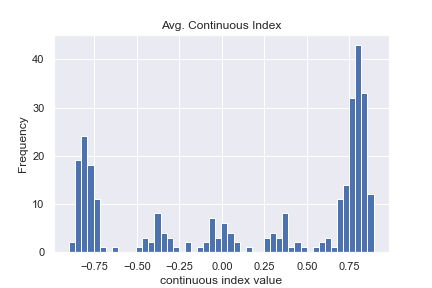

The file beside this chart, header and first rows:
filename, cidx
1_0_2_20161219140525218.jpg.chip.jpg, 0.8179
1_0_2_20161219140530307.jpg.chip.jpg, -0.7884
1_0_2_20161219140540938.jpg.chip.jpg, -0.8167
1_0_2_20161219141817185.jpg.chip.jpg, -0.8248
1_0_2_20161219141912009.jpg.chip.jpg, -0.8539
1_0_2_20161219141927321.jpg.chip.jpg, 0.8373
1_0_2_20161219142002631.jpg.chip.jpg, 0.7653
1_0_2_20161219142032650.jpg.chip.jpg, -0.8441
1_0_2_20161219142135209.jpg.chip.jpg, 0.7704
1_0_2_20161219142409225.jpg.chip.jpg, 0.3366
1_0_2_20161219153055452.jpg.chip.jpg, 0.7744
1_0_2_20161219153457308.jpg.chip.jpg, -0.3673
1_0_2_20161219153658004.jpg.chip.jpg, 0.8253
1_0_2_20161219154024292.jpg.chip.jpg, -0.7517
1_0_2_20161219154038141.jpg.chip.jpg, 0.7107
1_0_2_20161219154354285.jpg.chip.jpg, -0.7982
1_0_2_20161219154715885.jpg.chip.jpg, -0.8365
1_0_2_20161219155349310.jpg.chip.jpg, -0.865
1_0_2_20161219155411381.jpg.chip.jpg, -0.822
1_0_2_20161219155413397.jpg.chip.jpg, -0.8104
1_0_2_20161219155542229.jpg.chip.jpg, 0.7296
1_0_2_20161219155655085.jpg.chip.jpg, 0.774
1_0_2_20161219155659165.jpg.chip.jpg, -0.7496
1_0_2_20161219155701277.jpg.chip.jpg, 0.2791
1_0_2_20161219155744942.jpg.chip.jpg, 0.8108
1_0_2_20161219155748349.jpg.chip.jpg, -0.008805
1_0_2_20161219155802845.jpg.chip.jpg, -0.7894
1_0_2_20161219155850477.jpg.chip.jpg, 0.6928
1_0_2_20161219155854085.jpg.chip.jpg, 0.8365
1_0_2_20161219155857576.jpg.chip.jpg, -0.8195
1_0_2_20161219155859061.jpg.chip.jpg, -0.8007
1_0_2_20161219160107597.jpg.chip.jpg, -0.8086
1_0_2_20161219160450054.jpg.chip.jpg, 0.7553
1_0_2_20161219160747326.jpg.chip.jpg, 0.02476
1_0_2_20161219160951502.jpg.chip.jpg, -0.8061
1_0_2_20161219160955846.jpg.chip.jpg, 0.7927
1_0_2_20161219161032534.jpg.chip.jpg, -0.8235
1_0_2_20161219161428895.jpg.chip.jpg, -0.7942
1_0_2_20161219161431358.jpg.chip.jpg, -0.772
1_0_2_20161219161616326.jpg.chip.jpg, -0.3733
1_0_2_20161219161625326.jpg.chip.jpg, -0.3409
1_0_2_20161219161626814.jpg.chip.jpg, 0.7965
1_0_2_20161219161640358.jpg.chip.jpg, 0.8221
1_0_2_20161219161822166.jpg.chip.jpg, -0.8413
1_0_2_20161219161826830.jpg.chip.jpg, 0.6099
1_0_2_20161219161855278.jpg.chip.jpg, 0.8261
1_0_2_20161219161919870.jpg.chip.jpg, -0.8577
1_0_2_20161219162118102.jpg.chip.jpg, -0.8292
1_0_2_20161219162212662.jpg.chip.jpg, 0.813
1_0_2_20161219162431598.jpg.chip.jpg, -0.7539
1_0_2_20161219162433846.jpg.chip.jpg, -0.06348
1_0_2_20161219162518471.jpg.chip.jpg, -0.8292
1_0_2_20161219162544751.jpg.chip.jpg, 0.3747
1_0_2_20161219162626830.jpg.chip.jpg, 0.2894
1_0_2_20161219162649582.jpg.chip.jpg, -0.8338
1_0_2_20161219162719255.jpg.chip.jpg, 0.7243
1_0_2_20161219162817126.jpg.chip.jpg, -0.07269
1_0_2_20161219162846063.jpg.chip.jpg, 0.7473
1_0_2_20161219162847615.jpg.chip.jpg, 0.8052
1_0_2_20161219162852759.jpg.chip.jpg, -0.7696
... 240 more rows
